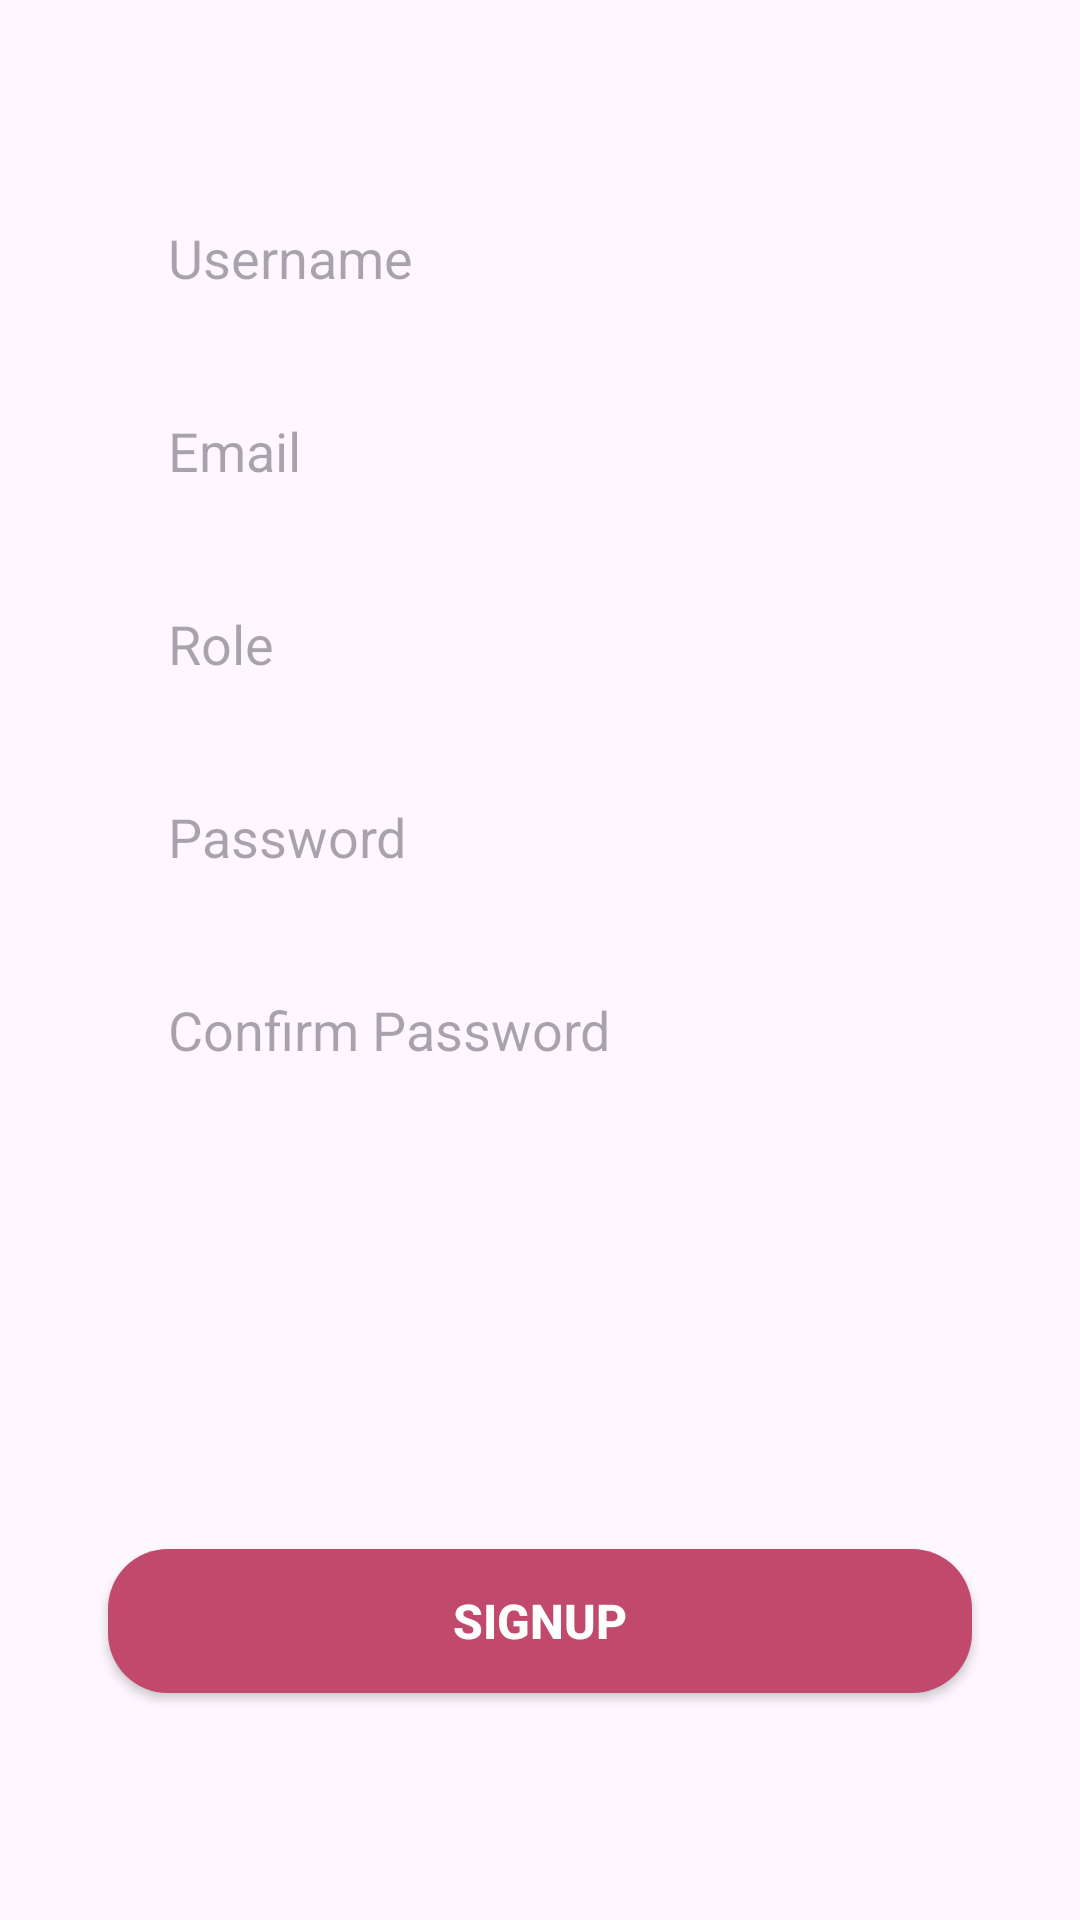

This screen was rendered from an Android layout file. Write that file and the resources it references.
<!-- AndroidManifest.xml: application theme Theme.Kula_area -->
<!-- res/layout/signup_tab_fragment.xml -->
<?xml version="1.0" encoding="utf-8"?>
<androidx.constraintlayout.widget.ConstraintLayout xmlns:android="http://schemas.android.com/apk/res/android"
    xmlns:tools="http://schemas.android.com/tools"
    android:layout_width="match_parent"
    android:layout_height="match_parent"
    xmlns:app="http://schemas.android.com/apk/res-auto">

    <EditText
        android:id="@+id/signup_username"
        android:layout_width="0dp"
        android:layout_height="wrap_content"
        app:layout_constraintWidth_percent=".8"
        app:layout_constraintVertical_bias=".1"
        app:layout_constraintHorizontal_bias=".5"
        android:background="@drawable/edit_text_bg"
        android:hint="Username"
        android:paddingLeft="20dp"
        android:paddingTop="15dp"
        android:paddingBottom="15dp"
        app:layout_constraintBottom_toBottomOf="parent"
        app:layout_constraintEnd_toEndOf="parent"
        app:layout_constraintStart_toStartOf="parent"
        app:layout_constraintTop_toTopOf="parent" />

    <EditText
        android:id="@+id/signup_email"
        android:layout_width="0dp"
        android:layout_height="wrap_content"
        android:background="@drawable/edit_text_bg"
        android:hint="Email"
        app:layout_constraintVertical_bias="0"
        android:layout_marginTop="10dp"
        android:paddingLeft="20dp"
        android:paddingTop="15dp"
        android:paddingBottom="15dp"
        app:layout_constraintBottom_toBottomOf="parent"
        app:layout_constraintEnd_toEndOf="parent"
        app:layout_constraintStart_toStartOf="parent"
        app:layout_constraintTop_toBottomOf="@+id/signup_username"
        app:layout_constraintWidth_percent=".8" />

    <EditText
        android:id="@+id/signup_role"
        android:layout_width="0dp"
        android:layout_height="wrap_content"
        android:hint="Role"
        android:paddingLeft="20dp"
        android:background="@drawable/edit_text_bg"
        android:paddingTop="15dp"
        app:layout_constraintVertical_bias="0"
        android:layout_marginTop="10dp"
        android:paddingBottom="15dp"
        app:layout_constraintBottom_toBottomOf="parent"
        app:layout_constraintEnd_toEndOf="parent"
        app:layout_constraintHorizontal_bias=".5"
        app:layout_constraintStart_toStartOf="parent"
        app:layout_constraintTop_toBottomOf="@+id/signup_email"
        app:layout_constraintWidth_percent=".8" />

    <EditText
        android:id="@+id/signup_password"
        android:layout_width="0dp"
        android:layout_height="wrap_content"
        android:layout_marginTop="10dp"
        android:background="@drawable/edit_text_bg"
        android:hint="Password"
        android:paddingLeft="20dp"
        android:paddingTop="15dp"
        android:paddingBottom="15dp"
        app:layout_constraintEnd_toEndOf="parent"
        app:layout_constraintStart_toStartOf="parent"
        app:layout_constraintTop_toBottomOf="@+id/signup_role"
        app:layout_constraintWidth_percent=".8" />

    <EditText
        android:id="@+id/confirm_password"
        android:layout_width="0dp"
        android:layout_height="wrap_content"
        android:background="@drawable/edit_text_bg"
        android:hint="Confirm Password"
        android:paddingLeft="20dp"
        android:paddingTop="15dp"
        android:paddingBottom="15dp"
        app:layout_constraintVertical_bias="0"
        android:layout_marginTop="10dp"
        app:layout_constraintBottom_toTopOf="@+id/signup_button"
        app:layout_constraintEnd_toEndOf="parent"
        app:layout_constraintStart_toStartOf="parent"
        app:layout_constraintTop_toBottomOf="@+id/signup_password"
        app:layout_constraintWidth_percent=".8" />

    <Button
        android:id="@+id/signup_button"
        android:layout_width="0dp"
        android:layout_height="wrap_content"
        android:background="@drawable/button_bg"
        android:textColor="@color/white"
        android:text="Signup"
        android:textSize="16sp"
        android:textStyle="bold"
        android:layout_marginTop="340dp"
        app:layout_constraintBottom_toBottomOf="parent"
        app:layout_constraintEnd_toEndOf="parent"
        app:layout_constraintStart_toStartOf="parent"
        app:layout_constraintTop_toTopOf="parent"
        app:layout_constraintVertical_bias=".7"
        app:layout_constraintWidth_percent=".8"
        />


</androidx.constraintlayout.widget.ConstraintLayout>
<!-- resources referenced by this layout -->
<resources>
  <color name="white">#FFFFFFFF</color>
  <!-- drawable button_bg (drawable) -->
  <?xml version="1.0" encoding="utf-8"?>
  <shape xmlns:android="http://schemas.android.com/apk/res/android">
  
      <corners android:radius="20dp" />
  
      <solid android:color="@color/fuchsia_rose" />
  
  </shape>
  <style name="Theme.Kula_area" parent="Base.Theme.Kula_area" />
  <color name="fuchsia_rose">#C1496B</color>
  <style name="Base.Theme.Kula_area" parent="Theme.Material3.DayNight.NoActionBar">
          
          
      </style>
</resources>
